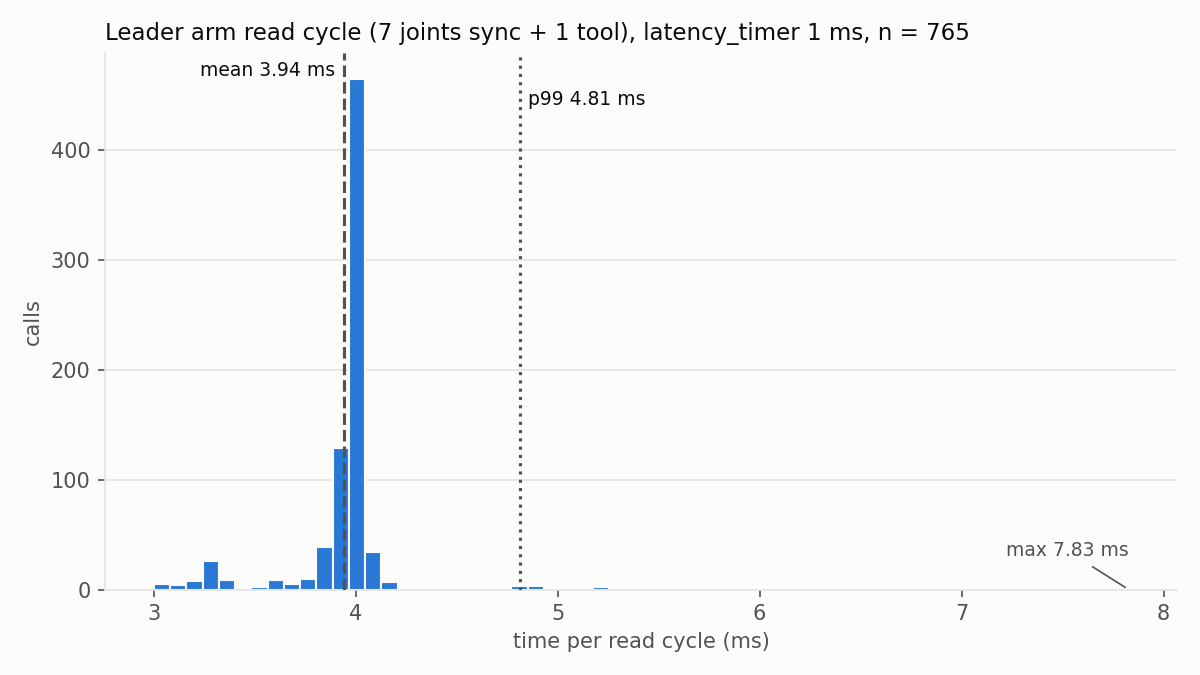

The data file committed next to this chart (first rows):
# port, /dev/serial/by-id/usb-FTDI_USB__-__Seria…
# latency_timer_ms, 1
# baudrate, 2000000
# ids, 0 1 2 3 4 5 6 128
# address, 132
# length, 4
# stage1_cycle_mean_ms, 18.07
index, t_start_s, cycle_ms, sync_read_ms, tool_reads_ms, sync_comm_result, tool_fails, ok
0, 0.000001, 4.008, 3.002, 1.006, 0, 0, 1
1, 0.004022, 68.68, 34.55, 34.13, -3002, 1, 0
2, 0.07271, 3.293, 2.309, 0.9839, 0, 0, 1
3, 0.07601, 3.99, 2.984, 1.006, 0, 0, 1
4, 0.08001, 3.999, 2.993, 1.006, 0, 0, 1
5, 0.08402, 37.1, 2.974, 34.13, 0, 1, 0
6, 0.1211, 68.69, 34.56, 34.13, -3002, 1, 0
7, 0.1898, 3.195, 2.222, 0.9725, 0, 0, 1
8, 0.193, 3.978, 2.956, 1.022, 0, 0, 1
9, 0.197, 3.973, 3.022, 0.9502, 0, 0, 1
10, 0.201, 37.11, 3.009, 34.1, 0, 1, 0
11, 0.2381, 3.904, 2.912, 0.9919, 0, 0, 1
12, 0.242, 3.962, 2.977, 0.9843, 0, 0, 1
13, 0.246, 3.996, 3.009, 0.9866, 0, 0, 1
14, 0.25, 3.999, 2.989, 1.01, 0, 0, 1
15, 0.254, 68.68, 34.55, 34.13, -3002, 1, 0
16, 0.3227, 3.309, 2.329, 0.9803, 0, 0, 1
17, 0.326, 4.004, 2.998, 1.007, 0, 0, 1
18, 0.33, 4, 2.971, 1.03, 0, 0, 1
19, 0.334, 3.978, 2.971, 1.007, 0, 0, 1
20, 0.338, 3.999, 2.996, 1.003, 0, 0, 1
21, 0.342, 3.99, 2.981, 1.01, 0, 0, 1
22, 0.346, 3.981, 2.982, 0.9998, 0, 0, 1
23, 0.35, 3.997, 3, 0.9968, 0, 0, 1
24, 0.354, 36, 34.55, 1.444, -3002, 0, 0
25, 0.39, 4.056, 2.983, 1.073, 0, 0, 1
26, 0.3941, 3.95, 2.93, 1.021, 0, 0, 1
27, 0.398, 3.955, 2.953, 1.002, 0, 0, 1
28, 0.402, 37.2, 2.989, 34.21, 0, 1, 0
29, 0.4392, 3.769, 2.774, 0.9952, 0, 0, 1
30, 0.443, 4.03, 2.979, 1.051, 0, 0, 1
31, 0.447, 3.947, 2.942, 1.005, 0, 0, 1
32, 0.451, 4.029, 2.997, 1.032, 0, 0, 1
33, 0.455, 3.963, 2.957, 1.005, 0, 0, 1
34, 0.459, 3.993, 2.987, 1.006, 0, 0, 1
35, 0.463, 3.999, 2.992, 1.007, 0, 0, 1
36, 0.467, 3.991, 2.978, 1.013, 0, 0, 1
37, 0.471, 3.982, 2.988, 0.9942, 0, 0, 1
38, 0.475, 3.998, 2.996, 1.002, 0, 0, 1
39, 0.479, 3.994, 2.987, 1.006, 0, 0, 1
40, 0.483, 3.987, 2.992, 0.9954, 0, 0, 1
41, 0.487, 4, 3.03, 0.9703, 0, 0, 1
42, 0.491, 3.989, 2.983, 1.006, 0, 0, 1
43, 0.495, 3.993, 2.994, 0.9992, 0, 0, 1
44, 0.499, 3.994, 2.978, 1.016, 0, 0, 1
45, 0.503, 68.68, 34.55, 34.13, -3002, 1, 0
46, 0.5717, 68.72, 34.6, 34.12, -3002, 1, 0
47, 0.6404, 3.575, 2.573, 1.002, 0, 0, 1
48, 0.644, 3.989, 2.984, 1.006, 0, 0, 1
49, 0.648, 3.995, 2.987, 1.008, 0, 0, 1
50, 0.652, 37.09, 2.991, 34.1, 0, 1, 0
51, 0.6891, 3.997, 2.996, 1.001, 0, 0, 1
52, 0.6931, 3.968, 2.891, 1.077, 0, 0, 1
... 947 more rows
